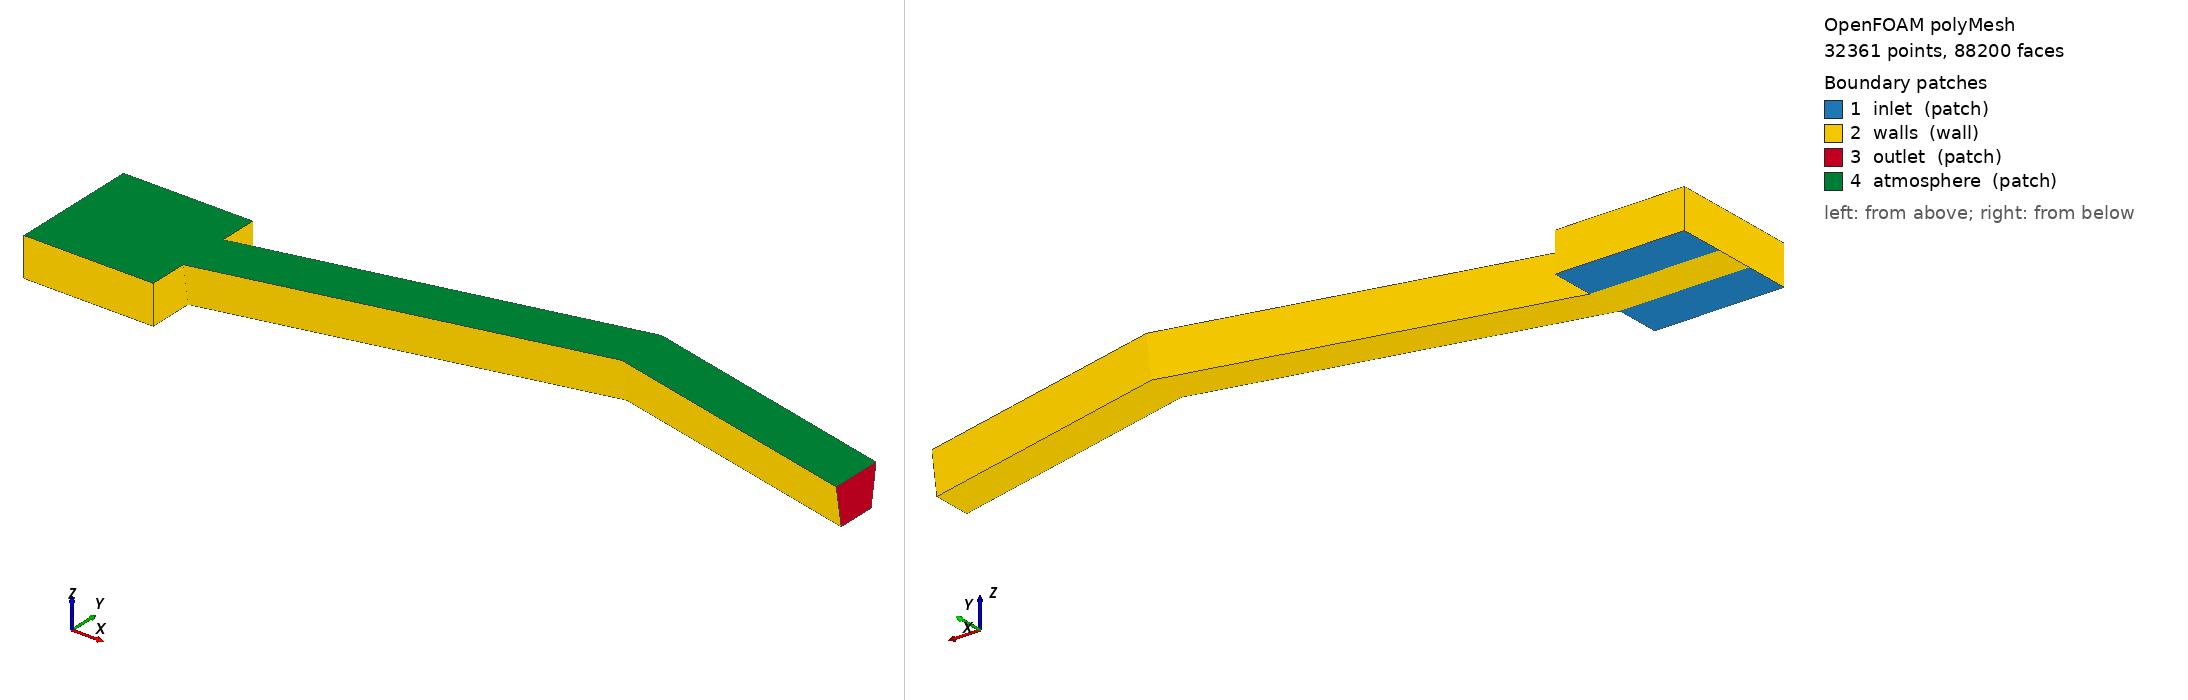

OpenFOAM case: the committed polyMesh, 32361 points, 88200 faces. Boundary patches (legend numbers): 1 inlet (patch), 2 walls (wall), 3 outlet (patch), 4 atmosphere (patch). Left view from above one corner, right view from below the opposite corner. Boundary conditions: 0 field file(s) under 0/; 0 of 4 drawn patches have an entry in a shipped field file.

=== constant/polyMesh/boundary ===
/*--------------------------------*- C++ -*----------------------------------*\
| =========                 |                                                 |
| \\      /  F ield         | OpenFOAM: The Open Source CFD Toolbox           |
|  \\    /   O peration     | Version:  2406                                  |
|   \\  /    A nd           | Website:  www.openfoam.com                      |
|    \\/     M anipulation  |                                                 |
\*---------------------------------------------------------------------------*/
FoamFile
{
    version     2.0;
    format      ascii;
    arch        "LSB;label=32;scalar=64";
    class       polyBoundaryMesh;
    location    "constant/polyMesh";
    object      boundary;
}
// * * * * * * * * * * * * * * * * * * * * * * * * * * * * * * * * * * * * * //

4
(
    inlet
    {
        type            patch;
        nFaces          200;
        startFace       79800;
    }
    walls
    {
        type            wall;
        inGroups        1(wall);
        nFaces          6600;
        startFace       80000;
    }
    outlet
    {
        type            patch;
        nFaces          200;
        startFace       86600;
    }
    atmosphere
    {
        type            patch;
        nFaces          1400;
        startFace       86800;
    }
)

// ************************************************************************* //


Also in the case, not shown: constant/polyMesh/faces.gz (numeric list); constant/polyMesh/neighbour.gz (numeric list); constant/polyMesh/owner.gz (numeric list); constant/polyMesh/points.gz (numeric list).
